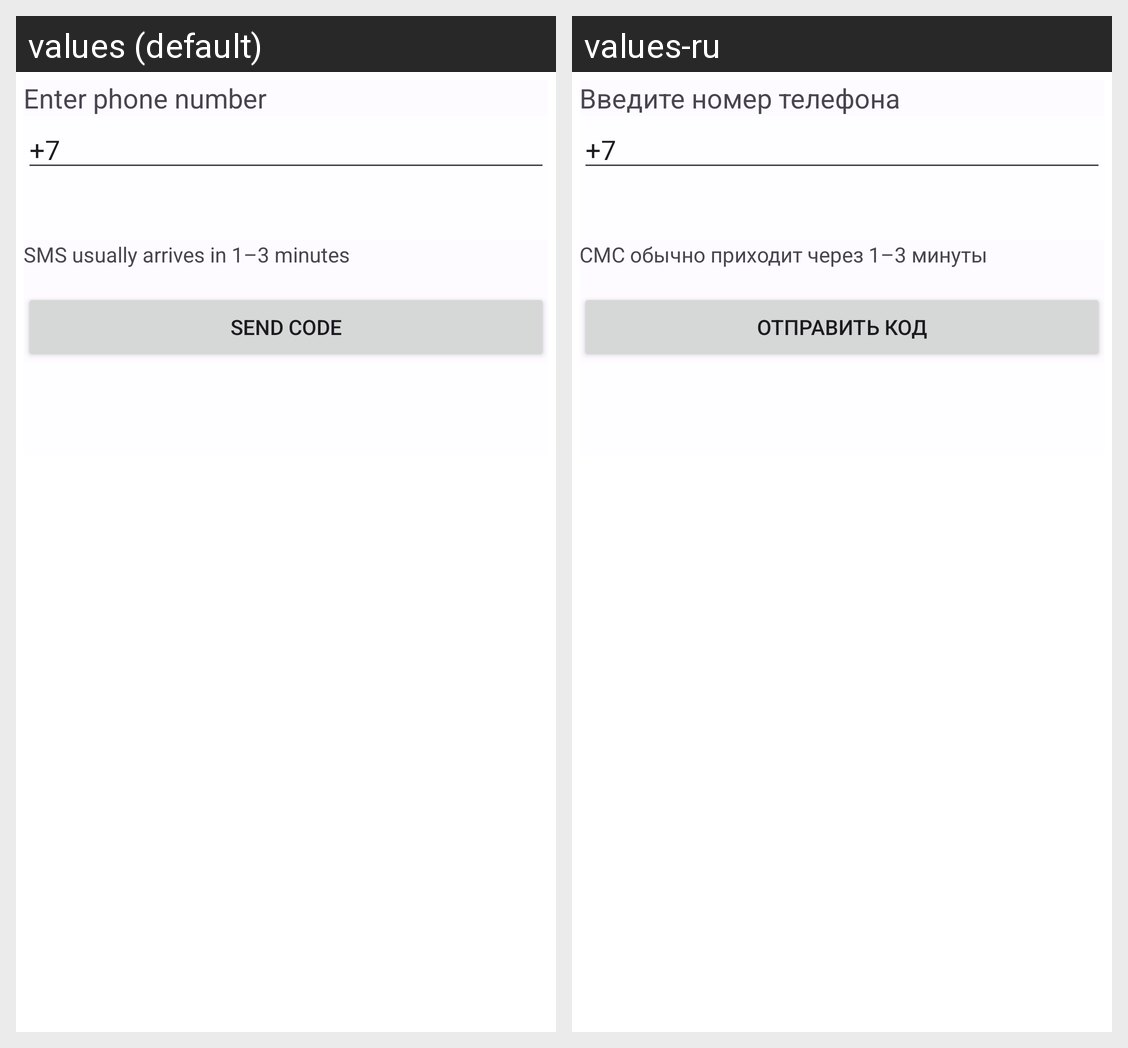

This grid shows one Android layout under two languages. Give, for every string resource on the screen, its name, the default text and each shown locale's text.
Android screen res/layout/fragment_phone.xml rendered under 2 locales, left to right: values (default), values-ru. Device: Nexus 5 (rendered at 1080×1920; each locale shown at half size, 540×960, under a caption strip naming it); theme Theme.Rollic.
Strings drawn on this screen, with the default value and each locale's value (text and hints the layout hard-codes, and strings that could not be matched under every locale, appear in the picture but are not listed):

enter_phone_str
  values: Enter phone number
  values-ru: Ввeдите номер телефона

start_phone_text
  values: +7
  values-ru: +7  [not translated; the default value is used]

sms_hint_str
  values: SMS usually arrives in 1–3 minutes
  values-ru: СМС обычно приходит через 1–3 минуты

send_code_str
  values: Send code
  values-ru: Отправить код
